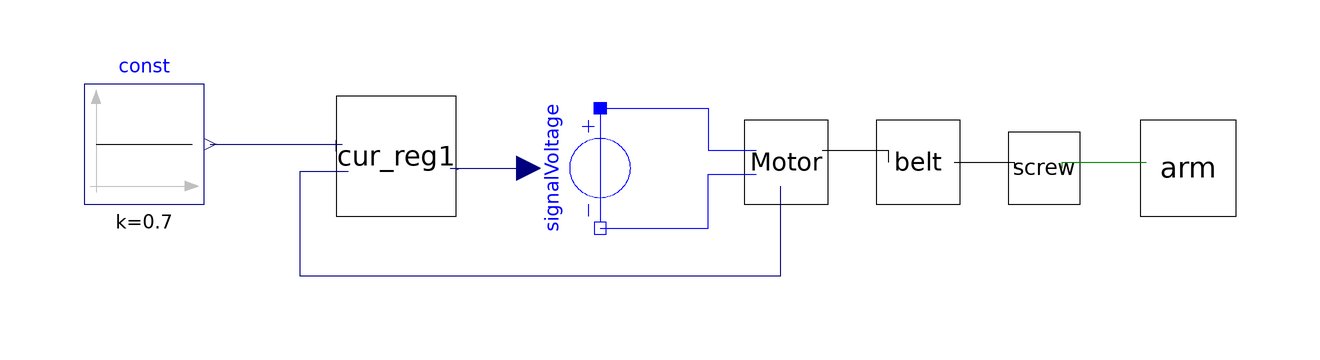

The Modelica model whose source follows is shown above as a component diagram (icons at their Placement, wires along their Line points).

model Modellen
  // Declare an instance of the DCmotor model
  DCmotor Motor annotation(
    Placement(transformation(origin = {17, 17}, extent = {{-7, -7}, {7, 7}})));
  cur_reg cur_reg1 annotation(
    Placement(transformation(origin = {-48, 18}, extent = {{-10, -10}, {10, 10}})));
  Modelica.Blocks.Sources.Constant const(k = 0.7)  annotation(
    Placement(transformation(origin = {-90, 20}, extent = {{-10, -10}, {10, 10}})));
  Modelica.Electrical.Analog.Sources.SignalVoltage signalVoltage annotation(
    Placement(transformation(origin = {-14, 16}, extent = {{-10, 10}, {10, -10}}, rotation = -90)));
  Belt belt annotation(
    Placement(transformation(origin = {39, 17}, extent = {{-7, -7}, {7, 7}})));
  Screw screw annotation(
    Placement(transformation(origin = {60, 16}, extent = {{-6, -6}, {6, 6}})));
  Arm arm annotation(
    Placement(transformation(origin = {84, 16}, extent = {{-8, -8}, {8, 8}})));
equation
// Add any equations defining interaction with `myDCmotor` here (if needed)
  connect(const.y, cur_reg1.u1) annotation(
    Line(points = {{-79, 20}, {-57, 20}}, color = {0, 0, 127}));
  connect(cur_reg1.y, signalVoltage.v) annotation(
    Line(points = {{-39, 16}, {-26, 16}}, color = {0, 0, 127}));
  connect(signalVoltage.p, Motor.pin_p) annotation(
    Line(points = {{-14, 26}, {4, 26}, {4, 19}, {12, 19}}, color = {0, 0, 255}));
  connect(signalVoltage.n, Motor.pin_n) annotation(
    Line(points = {{-14, 6}, {4, 6}, {4, 15}, {12, 15}}, color = {0, 0, 255}));
  connect(Motor.y, cur_reg1.u) annotation(
    Line(points = {{16, 13}, {16, -2}, {-64, -2}, {-64, 15.5}, {-56, 15.5}}, color = {0, 0, 127}));
  connect(Motor.flange_b, belt.flange_a) annotation(
    Line(points = {{23, 19}, {34, 19}, {34, 17}}));
  connect(belt.flange_b, screw.flange_a) annotation(
    Line(points = {{45, 17}, {55, 17}, {55, 16}}));
  connect(screw.flange_b, arm.flange_a) annotation(
    Line(points = {{63, 16}, {63, 17}, {77, 17}}, color = {0, 127, 0}));
  annotation(
    uses(Modelica(version = "4.0.0")));
end Modellen;